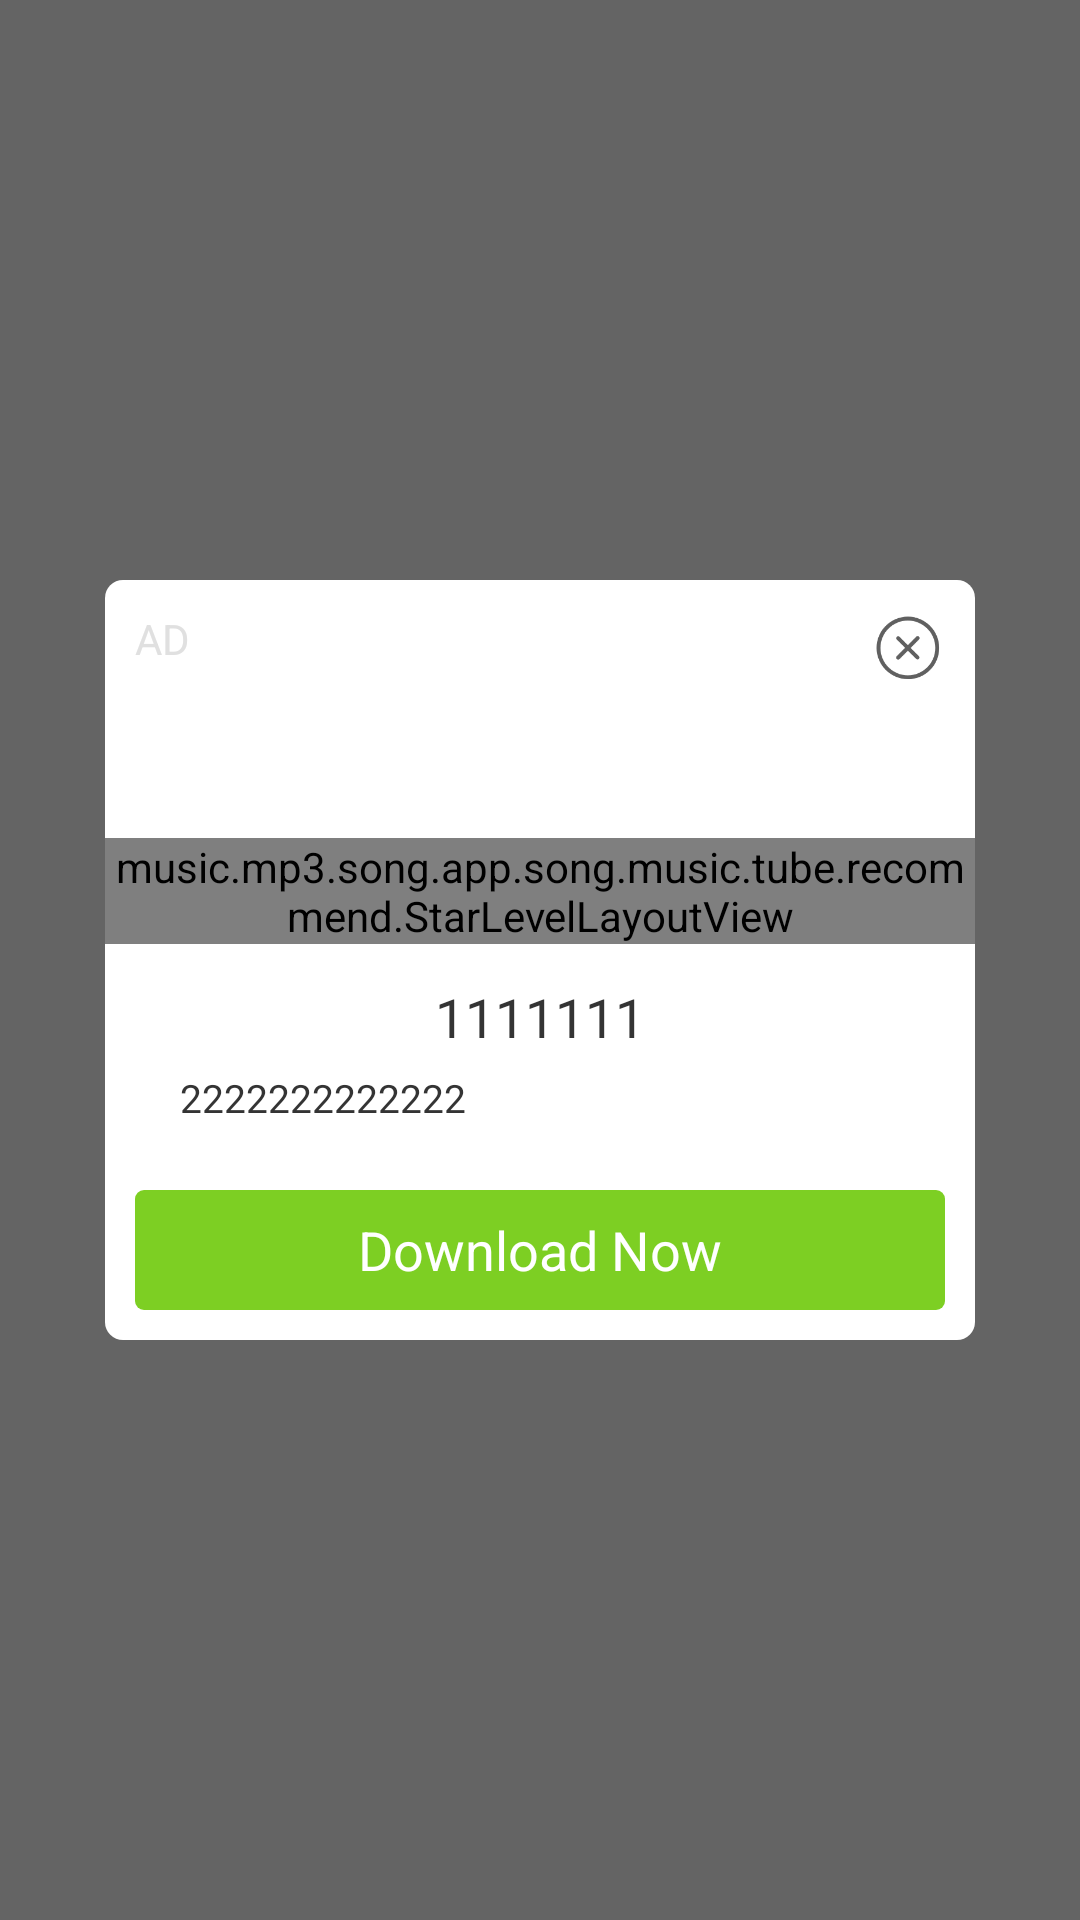

Write the Android layout XML for this screen, with the resource values it uses.
<!-- AndroidManifest.xml: application theme AppTheme -->
<!-- res/layout/recommend_dialog_activity.xml -->
<?xml version="1.0" encoding="utf-8"?>
<FrameLayout xmlns:android="http://schemas.android.com/apk/res/android"
    xmlns:app="http://schemas.android.com/apk/res-auto"
    android:layout_width="match_parent"
    android:layout_height="match_parent"
    android:background="#99000000"
    android:orientation="vertical">

    <View
        android:visibility="gone"
        android:layout_width="0dp"
        android:layout_height="0dp" />

    <FrameLayout
        android:layout_width="match_parent"
        android:layout_height="wrap_content"
        android:layout_gravity="center"
        android:layout_marginLeft="35dp"
        android:layout_marginRight="35dp"
        android:background="@drawable/al_recom_dialog_bg">

        <RelativeLayout
            android:layout_width="match_parent"
            android:layout_height="wrap_content"
            android:background="@drawable/kl_recom_round_white_bg"
            android:orientation="vertical">

            <TextView
                android:id="@+id/tv_ad"
                android:layout_width="wrap_content"
                android:layout_height="wrap_content"
                android:layout_alignParentLeft="true"
                android:layout_alignParentTop="true"
                android:layout_centerInParent="true"
                android:layout_margin="10dp"
                android:text="AD"
                android:textColor="#E0E0E0" />

            <ImageView
                android:id="@+id/iv_close"
                android:layout_width="25dp"
                android:layout_height="25dp"
                android:layout_alignParentTop="true"
                android:layout_alignParentRight="true"
                android:layout_centerInParent="true"
                android:layout_margin="10dp"
                android:src="@drawable/ic_recommend_close" />

            <ImageView
                android:id="@+id/recom_app_icon"
                android:layout_width="60dp"
                android:layout_height="60dp"
                android:layout_centerHorizontal="true"
                android:layout_marginTop="16dp"
                android:scaleType="fitXY" />

            <music.mp3.song.app.song.music.tube.recommend.StarLevelLayoutView
                android:id="@+id/recom_app_star"
                android:layout_width="match_parent"
                android:layout_height="wrap_content"
                android:layout_below="@+id/recom_app_icon"
                android:layout_gravity="center_horizontal"
                android:layout_marginTop="10dp"
                android:gravity="center" />

            <TextView
                android:id="@+id/iv_app_name"
                android:layout_width="match_parent"
                android:layout_height="wrap_content"
                android:layout_below="@+id/recom_app_star"
                android:layout_marginTop="12dp"
                android:ellipsize="end"
                android:gravity="center_horizontal"
                android:paddingLeft="25dp"
                android:paddingRight="25dp"
                android:singleLine="true"
                android:text="1111111"
                android:textColor="#343434"
                android:textSize="18sp" />

            <TextView
                android:id="@+id/recom_app_desc"
                android:layout_width="match_parent"
                android:layout_height="wrap_content"
                android:layout_below="@+id/iv_app_name"
                android:layout_marginTop="6dp"
                android:layout_marginBottom="12dp"
                android:ellipsize="end"
                android:maxLines="3"
                android:paddingLeft="25dp"
                android:paddingRight="25dp"
                android:text="2222222222222"
                android:textColor="#343434"
                android:textSize="13sp" />

            <TextView
                android:id="@+id/recom_cta_tv"
                android:layout_width="match_parent"
                android:layout_height="40dp"
                android:layout_below="@+id/recom_app_desc"
                android:layout_margin="10dp"
                android:background="@drawable/cl_recom_selector_download_btn"
                android:gravity="center"
                android:text="Download Now"
                android:textColor="#ffffff"
                android:textSize="18dp" />
        </RelativeLayout>
    </FrameLayout>
</FrameLayout>
<!-- resources referenced by this layout -->
<resources>
  <!-- drawable al_recom_dialog_bg: png bitmap (drawable-xxxhdpi, 7935 bytes) -->
  <!-- drawable cl_recom_selector_download_btn (drawable) -->
  <?xml version="1.0" encoding="utf-8"?>
  
  <selector xmlns:android="http://schemas.android.com/apk/res/android" xmlns:app="http://schemas.android.com/apk/res-auto" xmlns:aapt="http://schemas.android.com/aapt">
      <item android:state_pressed="true">
          <shape>
              <corners android:radius="3dp"/>
              <solid android:color="#23a20f"/>
          </shape>
      </item>
      <item android:state_pressed="false">
          <shape>
              <corners android:radius="3dp"/>
              <solid android:color="#7dcf23"/>
          </shape>
      </item>
  </selector>
  <!-- drawable ic_recommend_close: png bitmap (drawable-xxxhdpi, 4296 bytes) -->
  <!-- drawable kl_recom_round_white_bg (drawable) -->
  <?xml version="1.0" encoding="utf-8"?>
  
  <shape xmlns:android="http://schemas.android.com/apk/res/android" xmlns:app="http://schemas.android.com/apk/res-auto" xmlns:aapt="http://schemas.android.com/aapt" android:shape="rectangle" android:useLevel="false">
      <corners android:radius="6dp"/>
      <solid android:color="#ffffff"/>
  </shape>
  <style name="AppTheme" parent="Theme.AppCompat.Light.NoActionBar">
          
          <item name="colorPrimary">@color/colorPrimary</item>
          <item name="colorPrimaryDark">@color/colorPrimaryDark</item>
          <item name="colorAccent">@color/colorAccent</item>
      </style>
  <color name="colorPrimary">#29B6F5</color>
  <color name="colorPrimaryDark">#29B6F5</color>
  <color name="colorAccent">@color/blue</color>
  <color name="blue">#3F51B2</color>
</resources>
